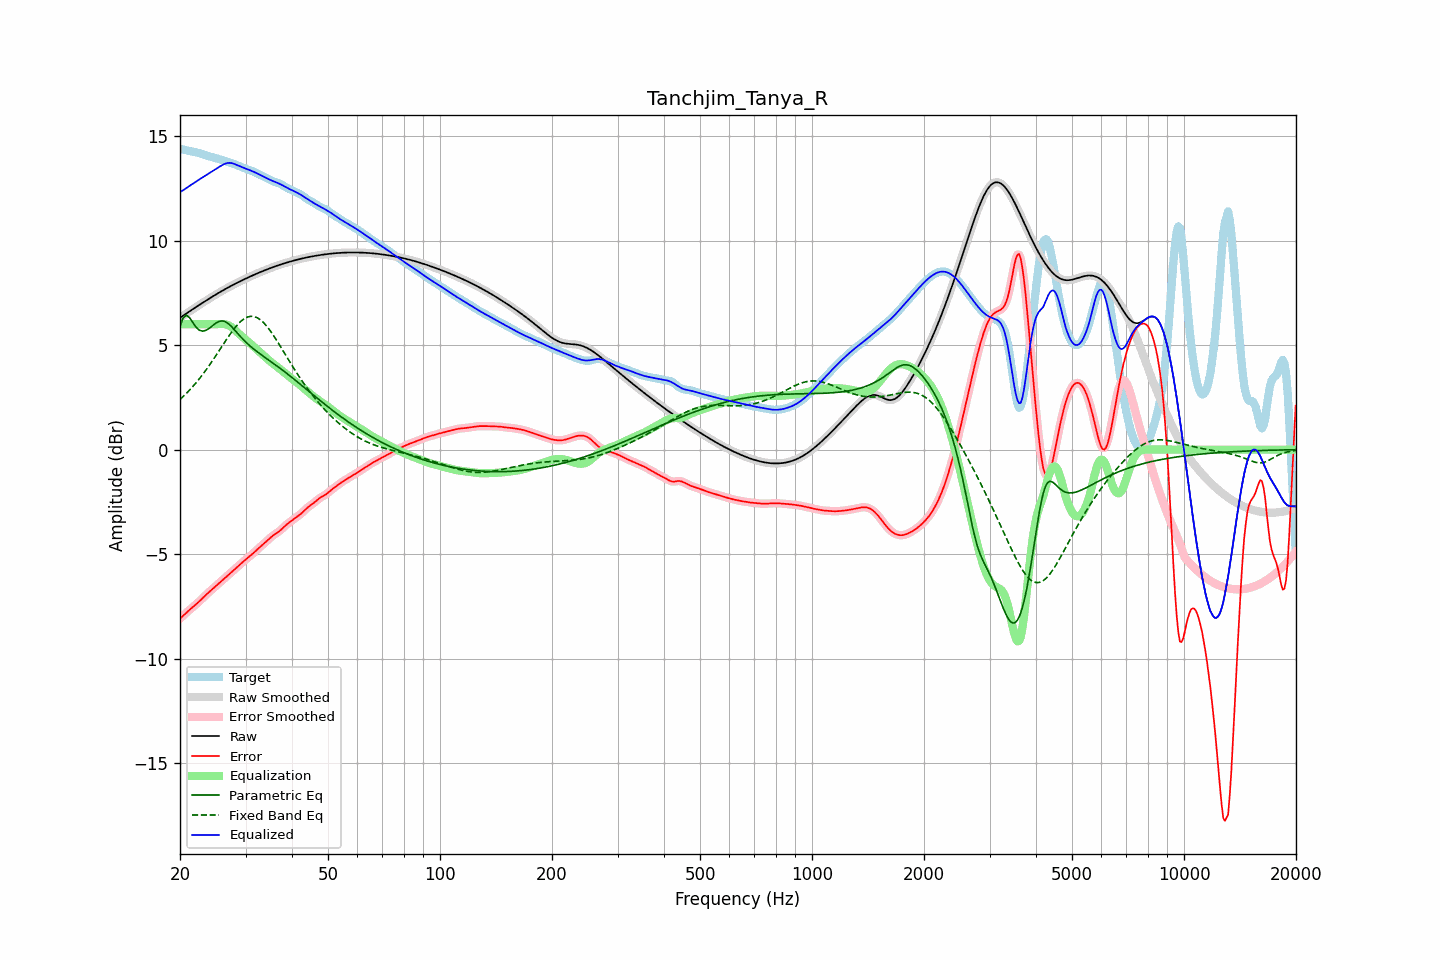

The file beside this chart, header and first rows:
frequency, raw, error, smoothed, error_smoothed, equalization, parametric_eq, fixed_band_eq, equalized_raw, equalized_smoothed, target
20.00, 6.31, -8.08, 6.31, -8.08, 6.00, 5.90, 2.40, 12.31, 12.31, 14.39
20.20, 6.36, -8.01, 6.36, -8.01, 6.00, 6.10, 2.47, 12.36, 12.36, 14.37
20.40, 6.41, -7.94, 6.41, -7.94, 6.00, 6.30, 2.54, 12.41, 12.41, 14.35
20.61, 6.47, -7.87, 6.47, -7.87, 6.00, 6.37, 2.62, 12.47, 12.47, 14.33
20.81, 6.52, -7.80, 6.52, -7.80, 6.00, 6.43, 2.69, 12.52, 12.52, 14.31
21.02, 6.57, -7.73, 6.57, -7.73, 6.00, 6.37, 2.77, 12.57, 12.57, 14.30
21.23, 6.62, -7.66, 6.62, -7.66, 6.00, 6.31, 2.85, 12.62, 12.62, 14.28
21.44, 6.67, -7.59, 6.67, -7.59, 6.00, 6.19, 2.94, 12.67, 12.67, 14.26
21.66, 6.72, -7.53, 6.72, -7.53, 6.00, 6.07, 3.02, 12.72, 12.72, 14.25
21.87, 6.77, -7.46, 6.77, -7.46, 6.00, 5.96, 3.11, 12.77, 12.77, 14.24
22.09, 6.82, -7.40, 6.82, -7.40, 6.00, 5.86, 3.20, 12.82, 12.82, 14.22
22.31, 6.87, -7.33, 6.87, -7.33, 6.00, 5.78, 3.29, 12.87, 12.87, 14.20
22.54, 6.92, -7.26, 6.92, -7.26, 6.00, 5.72, 3.39, 12.92, 12.92, 14.18
22.76, 6.97, -7.18, 6.97, -7.18, 6.00, 5.69, 3.49, 12.97, 12.97, 14.16
22.99, 7.02, -7.11, 7.02, -7.11, 6.00, 5.67, 3.58, 13.02, 13.02, 14.13
23.22, 7.07, -7.03, 7.07, -7.03, 6.00, 5.68, 3.69, 13.07, 13.07, 14.10
23.45, 7.12, -6.96, 7.12, -6.96, 6.00, 5.70, 3.79, 13.12, 13.12, 14.08
23.69, 7.17, -6.89, 7.17, -6.89, 6.00, 5.75, 3.90, 13.17, 13.17, 14.05
23.92, 7.22, -6.82, 7.22, -6.82, 6.00, 5.79, 4.01, 13.22, 13.22, 14.03
24.16, 7.26, -6.75, 7.26, -6.75, 6.00, 5.85, 4.12, 13.26, 13.26, 14.01
24.40, 7.31, -6.68, 7.31, -6.68, 6.00, 5.91, 4.23, 13.31, 13.31, 13.99
24.65, 7.36, -6.61, 7.36, -6.61, 6.00, 5.97, 4.35, 13.36, 13.36, 13.97
24.89, 7.41, -6.54, 7.41, -6.54, 6.00, 6.03, 4.46, 13.41, 13.41, 13.95
25.14, 7.45, -6.48, 7.45, -6.48, 6.00, 6.08, 4.58, 13.45, 13.45, 13.93
25.39, 7.50, -6.40, 7.50, -6.41, 6.00, 6.12, 4.70, 13.50, 13.50, 13.90
25.65, 7.54, -6.34, 7.54, -6.34, 6.01, 6.14, 4.81, 13.55, 13.55, 13.88
25.91, 7.59, -6.27, 7.59, -6.27, 6.01, 6.16, 4.93, 13.60, 13.60, 13.85
26.16, 7.63, -6.20, 7.63, -6.20, 6.01, 6.15, 5.05, 13.64, 13.64, 13.83
26.43, 7.67, -6.13, 7.67, -6.13, 6.00, 6.13, 5.17, 13.68, 13.68, 13.81
26.69, 7.72, -6.06, 7.72, -6.06, 5.98, 6.08, 5.28, 13.70, 13.70, 13.78
26.96, 7.76, -6.00, 7.76, -6.00, 5.95, 6.03, 5.40, 13.71, 13.71, 13.76
27.23, 7.80, -5.93, 7.80, -5.93, 5.91, 5.96, 5.51, 13.72, 13.72, 13.73
27.50, 7.84, -5.87, 7.84, -5.87, 5.87, 5.89, 5.61, 13.71, 13.71, 13.71
27.77, 7.88, -5.80, 7.88, -5.80, 5.81, 5.81, 5.72, 13.69, 13.69, 13.68
28.05, 7.92, -5.73, 7.92, -5.73, 5.74, 5.72, 5.82, 13.66, 13.66, 13.65
28.33, 7.96, -5.66, 7.96, -5.66, 5.67, 5.64, 5.91, 13.63, 13.63, 13.62
28.62, 8.00, -5.59, 8.00, -5.59, 5.59, 5.55, 6.00, 13.59, 13.59, 13.59
28.90, 8.04, -5.52, 8.04, -5.52, 5.52, 5.46, 6.07, 13.56, 13.56, 13.56
29.19, 8.08, -5.45, 8.08, -5.45, 5.45, 5.38, 6.15, 13.53, 13.53, 13.52
29.48, 8.11, -5.38, 8.11, -5.38, 5.38, 5.30, 6.21, 13.50, 13.50, 13.49
29.78, 8.15, -5.31, 8.15, -5.31, 5.32, 5.22, 6.27, 13.47, 13.47, 13.46
30.08, 8.19, -5.25, 8.19, -5.25, 5.25, 5.14, 6.31, 13.44, 13.44, 13.44
30.38, 8.22, -5.19, 8.22, -5.19, 5.19, 5.07, 6.34, 13.41, 13.41, 13.41
30.68, 8.26, -5.13, 8.26, -5.12, 5.12, 5.00, 6.36, 13.38, 13.38, 13.38
30.99, 8.29, -5.06, 8.29, -5.06, 5.06, 4.93, 6.38, 13.35, 13.35, 13.35
31.30, 8.33, -4.99, 8.33, -4.99, 4.99, 4.87, 6.38, 13.32, 13.32, 13.32
31.61, 8.36, -4.92, 8.36, -4.92, 4.92, 4.80, 6.37, 13.28, 13.28, 13.29
31.93, 8.40, -4.85, 8.40, -4.85, 4.85, 4.74, 6.34, 13.25, 13.25, 13.25
32.24, 8.43, -4.78, 8.43, -4.78, 4.78, 4.68, 6.31, 13.21, 13.21, 13.21
32.57, 8.46, -4.71, 8.46, -4.71, 4.71, 4.63, 6.26, 13.17, 13.17, 13.17
32.89, 8.49, -4.64, 8.49, -4.64, 4.64, 4.57, 6.21, 13.14, 13.14, 13.13
33.22, 8.53, -4.57, 8.53, -4.57, 4.57, 4.51, 6.14, 13.10, 13.10, 13.10
33.55, 8.56, -4.50, 8.56, -4.50, 4.50, 4.46, 6.07, 13.06, 13.06, 13.06
33.89, 8.59, -4.44, 8.59, -4.44, 4.43, 4.40, 5.99, 13.02, 13.02, 13.02
34.23, 8.62, -4.37, 8.62, -4.37, 4.36, 4.35, 5.90, 12.98, 12.98, 12.98
34.57, 8.65, -4.30, 8.65, -4.29, 4.29, 4.29, 5.80, 12.94, 12.94, 12.94
34.92, 8.68, -4.23, 8.68, -4.23, 4.23, 4.24, 5.70, 12.91, 12.91, 12.90
35.27, 8.71, -4.16, 8.71, -4.16, 4.17, 4.18, 5.59, 12.87, 12.87, 12.86
35.62, 8.73, -4.10, 8.73, -4.10, 4.11, 4.13, 5.48, 12.84, 12.84, 12.83
35.97, 8.76, -4.04, 8.76, -4.05, 4.05, 4.07, 5.36, 12.81, 12.81, 12.81
... 635 more rows
